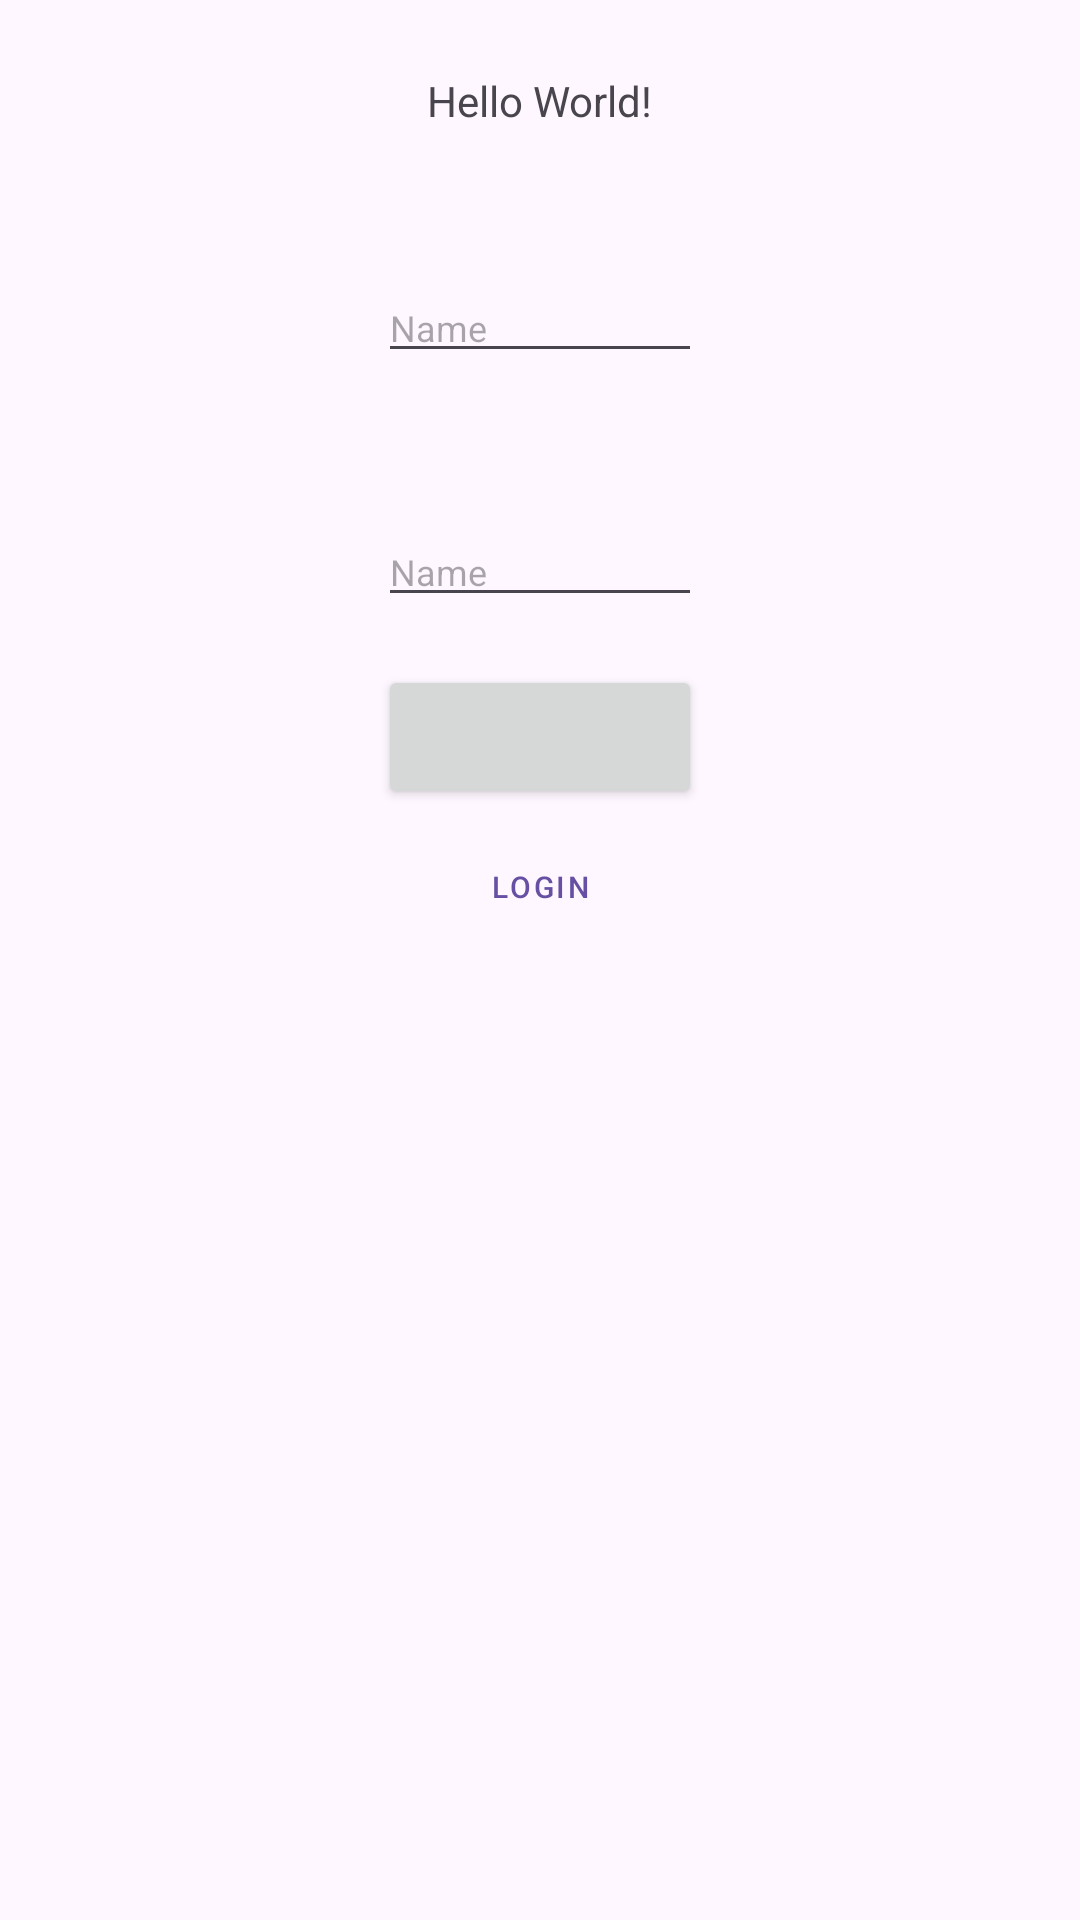

Here is an Android app screen rendered from its layout file. Give the layout XML and the strings, colors and styles it references.
<!-- AndroidManifest.xml: application theme Theme.Pacement -->
<!-- res/layout/activity_main.xml -->
<?xml version="1.0" encoding="utf-8"?>
<androidx.constraintlayout.widget.ConstraintLayout xmlns:android="http://schemas.android.com/apk/res/android"
    xmlns:app="http://schemas.android.com/apk/res-auto"
    xmlns:tools="http://schemas.android.com/tools"
    android:id="@+id/main"
    android:layout_width="match_parent"
    android:layout_height="match_parent"
    tools:context=".MainActivity">

    <ImageView
        android:layout_width="wrap_content"
        android:layout_height="wrap_content"
        android:id="@+id/isotipo"
        app:layout_constraintTop_toTopOf="parent"
        app:layout_constraintStart_toStartOf="parent"
        app:layout_constraintEnd_toEndOf="parent"
        android:layout_marginTop="16dp"
        android:src="@drawable/isotipo_foreground"
        >

    </ImageView>




    <TextView
        android:layout_width="wrap_content"
        android:layout_height="wrap_content"
        android:id="@+id/text1"
        android:text="Hello World!"
        android:layout_marginTop="8dp"
        app:layout_constraintEnd_toEndOf="parent"
        app:layout_constraintStart_toStartOf="parent"
        app:layout_constraintTop_toBottomOf="@+id/isotipo" />

    <EditText
        android:layout_width="0dp"
        android:layout_height="wrap_content"
        android:id="@+id/edit1"
        app:layout_constraintEnd_toEndOf="@+id/lineal2"
        app:layout_constraintStart_toStartOf="@id/lineal1"
        app:layout_constraintTop_toBottomOf="@+id/text1"
        android:layout_marginTop="48dp"
        android:hint="Name"
        android:inputType="text"
        android:textSize="12sp"

        />


    <EditText
        android:layout_width="0dp"
        android:layout_height="wrap_content"
        android:id="@+id/edit2"
        app:layout_constraintEnd_toEndOf="@+id/lineal2"
        app:layout_constraintStart_toStartOf="@+id/lineal1"
        app:layout_constraintTop_toBottomOf="@+id/edit1"
        android:layout_marginTop="48dp"
        android:hint="Name"
        android:inputType="text"
        android:textSize="12sp"
        />

    <Button
        android:layout_width="0dp"
        android:layout_height="wrap_content"
        android:id="@+id/boton1"
        app:layout_constraintEnd_toEndOf="@+id/lineal2"
        app:layout_constraintStart_toStartOf="@+id/lineal1"
        app:layout_constraintTop_toBottomOf="@+id/edit2"
        android:layout_marginTop="16dp" />

    <Button
        android:layout_width="0dp"
        style="@style/Widget.MaterialComponents.Button.OutlinedButton"
        android:layout_height="wrap_content"
        android:id="@+id/boton2"
        app:layout_constraintEnd_toEndOf="@id/lineal2"
        app:layout_constraintStart_toStartOf="@+id/lineal1"
        app:layout_constraintTop_toBottomOf="@+id/boton1"
        android:layout_marginTop="16dp"
        android:text="Login"
        android:textSize="10sp"
        android:layout_margin="2dp"
        />

    <androidx.constraintlayout.widget.Guideline
        android:layout_width="wrap_content"
        android:layout_height="wrap_content"
        android:id="@+id/lineal1"
        android:orientation="vertical"
        app:layout_constraintGuide_percent="0.35"/>

    <androidx.constraintlayout.widget.Guideline
        android:layout_width="wrap_content"
        android:layout_height="wrap_content"
        android:id="@+id/lineal2"
        android:orientation="vertical"
        app:layout_constraintGuide_percent="0.65"/>

</androidx.constraintlayout.widget.ConstraintLayout>
<!-- resources referenced by this layout -->
<resources>
  <style name="Theme.Pacement" parent="Base.Theme.Pacement" />
  <style name="Base.Theme.Pacement" parent="Theme.Material3.DayNight.NoActionBar">
          
          
      </style>
</resources>
